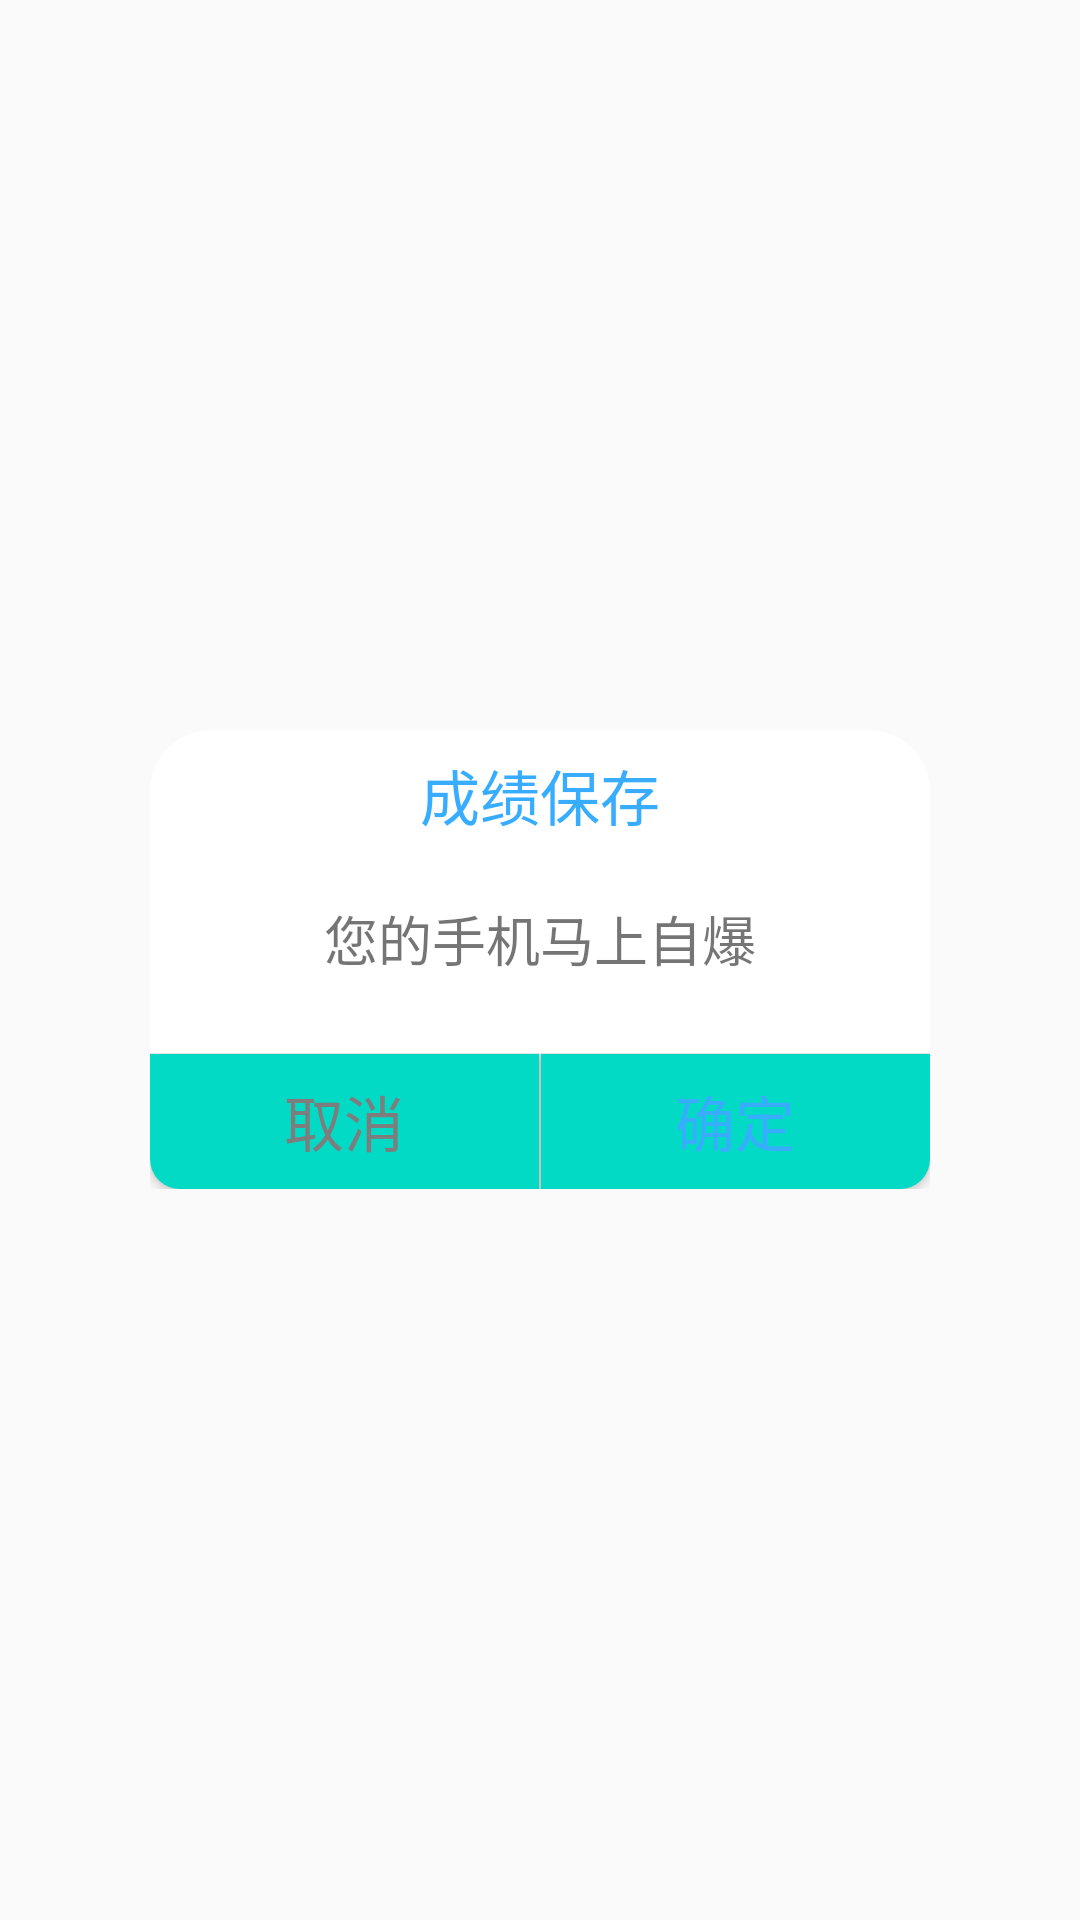

Produce the Android XML layout that renders to this screen, including the resource entries it uses.
<!-- AndroidManifest.xml: application theme Game2048 -->
<!-- res/layout/dialog_new_game.xml -->
<?xml version="1.0" encoding="utf-8"?>
<RelativeLayout xmlns:android="http://schemas.android.com/apk/res/android"
                android:layout_width="match_parent"
                android:layout_height="match_parent"
                android:background="#11ffffff">

    <LinearLayout
            android:layout_width="260dp"
            android:layout_height="wrap_content"
            android:layout_centerInParent="true"
            android:background="@drawable/dialog_bg"
            android:orientation="vertical">

        <TextView
                android:id="@+id/dialog_title"
                android:layout_width="wrap_content"
                android:layout_height="wrap_content"
                android:layout_marginTop="7dp"
                android:layout_gravity="center"
                android:text="成绩保存"
                android:textColor="#38ADFF"
                android:textSize="20sp"/>

        <TextView
                android:id="@+id/dialog_message"
                android:layout_width="match_parent"
                android:layout_height="wrap_content"
                android:gravity="center"
                android:layout_marginTop="15dp"
                android:paddingTop="5dp"
                android:paddingBottom="5dp"
                android:paddingLeft="10dp"
                android:paddingRight="10dp"
                android:layout_gravity="center"
                android:text="您的手机马上自爆"
                android:textSize="18sp"/>

        <View
                android:layout_width="match_parent"
                android:layout_height="1px"
                android:layout_marginTop="20dp"
                android:background="#E4E4E4"/>

        <LinearLayout
                android:layout_width="match_parent"
                android:layout_height="45dp"
                android:orientation="horizontal">

            <Button
                    android:id="@+id/dialog_cancel"
                    android:layout_width="0dp"
                    android:layout_height="match_parent"
                    android:layout_weight="1"
                    android:background="@drawable/dialog_selector_left"
                    android:gravity="center"
                    android:lines="1"
                    android:text="取消"
                    android:textColor="#7D7D7D"
                    android:textSize="20sp"/>

            <View
                    android:layout_width="2px"
                    android:layout_height="match_parent"
                    android:background="#E4E4E4"/>

            <Button
                    android:id="@+id/dialog_confirm"
                    android:layout_width="0dp"
                    android:layout_height="match_parent"
                    android:layout_weight="1"
                    android:background="@drawable/dialog_selector_right"
                    android:gravity="center"
                    android:lines="1"
                    android:text="确定"
                    android:textColor="#38ADFF"
                    android:textSize="20sp"/>
        </LinearLayout>
    </LinearLayout>
</RelativeLayout>
<!-- resources referenced by this layout -->
<resources>
  <!-- drawable dialog_bg (drawable) -->
  <?xml version="1.0" encoding="utf-8"?>
  <shape xmlns:android="http://schemas.android.com/apk/res/android"
         android:shape="rectangle">
      <corners android:radius="20dp"/>
      <stroke
              android:width="1px"
              android:color="@color/white"/>
      <solid android:color="@color/white"/>
  </shape>
  <!-- drawable dialog_selector_left (drawable) -->
  <?xml version="1.0" encoding="utf-8"?>
  <selector xmlns:android="http://schemas.android.com/apk/res/android">
  
      <item android:state_pressed="true">
          <shape android:shape="rectangle">
              <corners android:bottomLeftRadius="10dp"/>
              <solid android:color="#AFAFAF"/>
  
          </shape>
      </item>
  
      <item android:state_pressed="false">
          <shape
                  android:shape="rectangle"
                  >
              <corners android:bottomLeftRadius="10dp"/>
              <solid android:color="@color/teal_200"/>
  
          </shape>
      </item>
  </selector>
  <!-- drawable dialog_selector_right (drawable) -->
  <?xml version="1.0" encoding="utf-8"?>
  <selector xmlns:android="http://schemas.android.com/apk/res/android">
  
      <item android:state_pressed="true">
          <shape android:shape="rectangle">
              <corners android:bottomRightRadius="10dp"/>
              <solid android:color="#AFAFAF"/>
  
          </shape>
      </item>
  
      <item android:state_pressed="false">
          <shape
                  android:shape="rectangle"
                  >
              <corners android:bottomRightRadius="10dp"/>
              <solid android:color="@color/teal_200"/>
  
          </shape>
      </item>
  </selector>
  <style name="Game2048" parent="Theme.AppCompat.Light.NoActionBar">
          
          <item name="colorPrimary">@color/white</item>
          <item name="colorPrimaryDark">@color/color_transparent_10</item>
          <item name="colorAccent">@color/aqua</item>
      </style>
  <color name="white">#FFFFFFFF</color>
  <color name="teal_200">#FF03DAC5</color>
  <color name="color_transparent_10">#1F000000</color>
  <color name="aqua">#00FFFF</color>
</resources>
